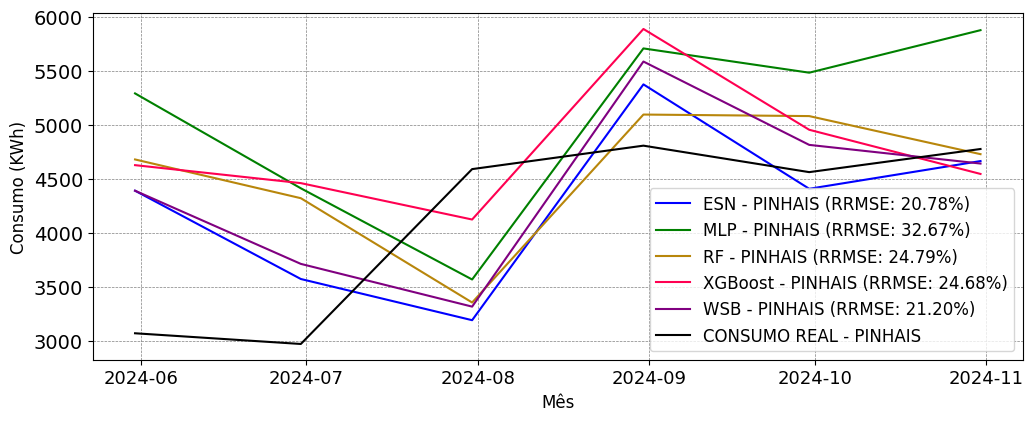

The data file committed next to this chart (first rows):
; MAPE; RRMSE
ESN; 0.1853; 0.2078
MLP; 0.3417; 0.3267
RF; 0.2385; 0.2479
XGBoost; 0.2448; 0.2468
WSB; 0.2004; 0.212
